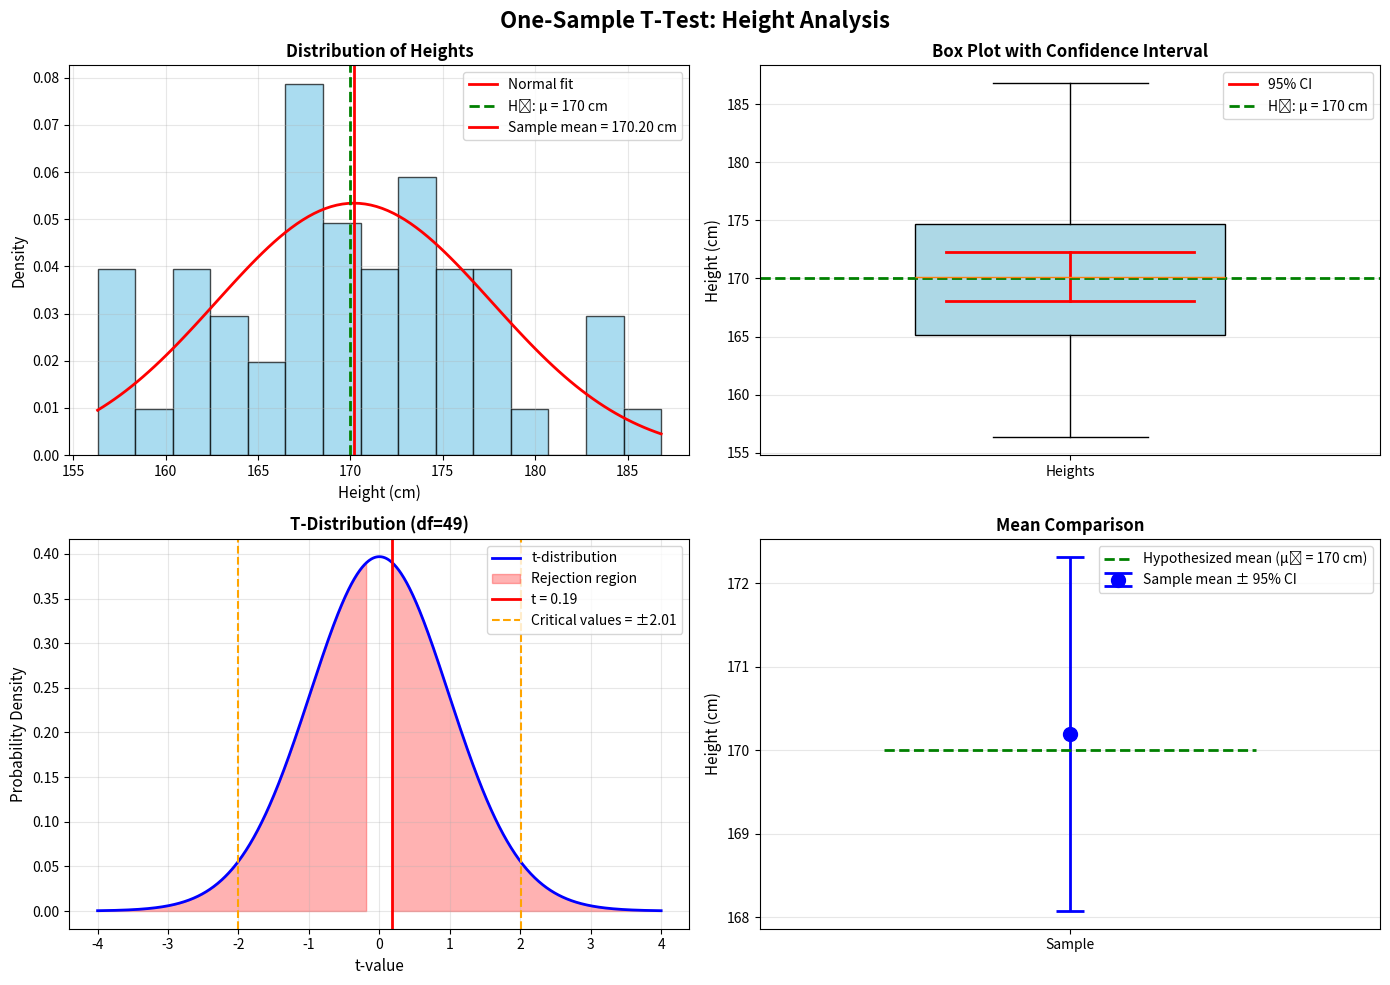

This figure's Python source:
"""
One-Sample T-Test Example: Height Analysis

Use Case: Is the average height different from 170 cm?

This script demonstrates a one-sample t-test to determine if the sample mean
is significantly different from a hypothesized population mean.
"""

import numpy as np
import matplotlib.pyplot as plt
from scipy import stats
import seaborn as sns

# Set random seed for reproducibility
np.random.seed(42)

def print_separator(char='=', length=80):
    """Print a separator line"""
    print(char * length)

def perform_one_sample_t_test():
    """Perform one-sample t-test on height data"""
    
    print_separator()
    print("ONE-SAMPLE T-TEST: HEIGHT ANALYSIS")
    print_separator()
    print()
    
    # Generate sample data: heights in cm (simulated data)
    # True population mean is 172 cm with std dev of 8 cm
    sample_size = 50
    heights = np.random.normal(loc=172, scale=8, size=sample_size)
    
    # Hypothesized population mean
    mu_0 = 170
    
    print("SCENARIO:")
    print("-" * 80)
    print(f"We collected height measurements from {sample_size} individuals.")
    print(f"We want to test if the average height is different from {mu_0} cm.")
    print()
    
    # Calculate sample statistics
    sample_mean = np.mean(heights)
    sample_std = np.std(heights, ddof=1)  # Using sample standard deviation
    sample_sem = sample_std / np.sqrt(sample_size)
    
    print("SAMPLE STATISTICS:")
    print("-" * 80)
    print(f"Sample size (n):           {sample_size}")
    print(f"Sample mean (x̄):           {sample_mean:.2f} cm")
    print(f"Sample std dev (s):        {sample_std:.2f} cm")
    print(f"Standard error (SEM):      {sample_sem:.2f} cm")
    print()
    
    # Formulate hypotheses
    print("HYPOTHESES:")
    print("-" * 80)
    print("H₀ (Null Hypothesis):      μ = 170 cm")
    print("                           (The population mean height is 170 cm)")
    print()
    print("H₁ (Alternative Hypothesis): μ ≠ 170 cm")
    print("                           (The population mean height is different from 170 cm)")
    print()
    print("Test Type:                 Two-tailed test")
    print("Significance Level (α):    0.05")
    print()
    
    # Perform t-test
    t_statistic, p_value = stats.ttest_1samp(heights, mu_0)
    
    # Degrees of freedom
    df = sample_size - 1
    
    # Critical value for two-tailed test at alpha = 0.05
    alpha = 0.05
    critical_value = stats.t.ppf(1 - alpha/2, df)
    
    print("TEST RESULTS:")
    print("-" * 80)
    print(f"T-statistic:               {t_statistic:.4f}")
    print(f"Degrees of freedom:        {df}")
    print(f"P-value:                   {p_value:.4f}")
    print(f"Critical value (±):        ±{critical_value:.4f}")
    print()
    
    # Calculate confidence interval
    ci_level = 0.95
    ci = stats.t.interval(ci_level, df, loc=sample_mean, scale=sample_sem)
    
    print("CONFIDENCE INTERVAL:")
    print("-" * 80)
    print(f"95% Confidence Interval:   [{ci[0]:.2f}, {ci[1]:.2f}] cm")
    print(f"Interpretation:            We are 95% confident that the true population")
    print(f"                           mean height lies between {ci[0]:.2f} and {ci[1]:.2f} cm")
    print()
    
    # Decision
    print("DECISION:")
    print("-" * 80)
    if p_value < alpha:
        print(f"✓ REJECT the null hypothesis (p = {p_value:.4f} < {alpha})")
        print()
        print("CONCLUSION:")
        print(f"There is sufficient evidence to conclude that the average height")
        print(f"is significantly different from {mu_0} cm.")
        print(f"The sample mean is {sample_mean:.2f} cm.")
    else:
        print(f"✗ FAIL TO REJECT the null hypothesis (p = {p_value:.4f} ≥ {alpha})")
        print()
        print("CONCLUSION:")
        print(f"There is insufficient evidence to conclude that the average height")
        print(f"is different from {mu_0} cm.")
    
    print()
    
    # Effect size (Cohen's d)
    cohens_d = (sample_mean - mu_0) / sample_std
    print("EFFECT SIZE:")
    print("-" * 80)
    print(f"Cohen's d:                 {cohens_d:.4f}")
    
    if abs(cohens_d) < 0.2:
        effect_interpretation = "negligible"
    elif abs(cohens_d) < 0.5:
        effect_interpretation = "small"
    elif abs(cohens_d) < 0.8:
        effect_interpretation = "medium"
    else:
        effect_interpretation = "large"
    
    print(f"Effect size interpretation: {effect_interpretation}")
    print()
    print_separator()
    
    # Create visualizations
    create_visualizations(heights, mu_0, sample_mean, ci, t_statistic, df)
    
    return {
        'heights': heights,
        'sample_mean': sample_mean,
        'mu_0': mu_0,
        'p_value': p_value,
        't_statistic': t_statistic,
        'ci': ci
    }

def create_visualizations(heights, mu_0, sample_mean, ci, t_statistic, df):
    """Create and save visualization plots"""
    
    fig, axes = plt.subplots(2, 2, figsize=(14, 10))
    fig.suptitle('One-Sample T-Test: Height Analysis', fontsize=16, fontweight='bold')
    
    # Plot 1: Histogram with distribution
    ax1 = axes[0, 0]
    ax1.hist(heights, bins=15, density=True, alpha=0.7, color='skyblue', edgecolor='black')
    
    # Overlay normal distribution
    x_range = np.linspace(heights.min(), heights.max(), 100)
    ax1.plot(x_range, stats.norm.pdf(x_range, sample_mean, np.std(heights, ddof=1)), 
             'r-', linewidth=2, label='Normal fit')
    
    # Mark hypothesized mean
    ax1.axvline(mu_0, color='green', linestyle='--', linewidth=2, label=f'H₀: μ = {mu_0} cm')
    ax1.axvline(sample_mean, color='red', linestyle='-', linewidth=2, label=f'Sample mean = {sample_mean:.2f} cm')
    
    ax1.set_xlabel('Height (cm)', fontsize=11)
    ax1.set_ylabel('Density', fontsize=11)
    ax1.set_title('Distribution of Heights', fontsize=12, fontweight='bold')
    ax1.legend()
    ax1.grid(alpha=0.3)
    
    # Plot 2: Box plot with CI
    ax2 = axes[0, 1]
    bp = ax2.boxplot(heights, vert=True, patch_artist=True, widths=0.5)
    bp['boxes'][0].set_facecolor('lightblue')
    bp['boxes'][0].set_edgecolor('black')
    
    # Add confidence interval
    ax2.plot([0.8, 1.2], [ci[0], ci[0]], 'r-', linewidth=2)
    ax2.plot([0.8, 1.2], [ci[1], ci[1]], 'r-', linewidth=2)
    ax2.plot([1, 1], [ci[0], ci[1]], 'r-', linewidth=2, label='95% CI')
    
    # Add hypothesized mean
    ax2.axhline(mu_0, color='green', linestyle='--', linewidth=2, label=f'H₀: μ = {mu_0} cm')
    
    ax2.set_ylabel('Height (cm)', fontsize=11)
    ax2.set_title('Box Plot with Confidence Interval', fontsize=12, fontweight='bold')
    ax2.set_xticks([1])
    ax2.set_xticklabels(['Heights'])
    ax2.legend()
    ax2.grid(alpha=0.3, axis='y')
    
    # Plot 3: T-distribution with test statistic
    ax3 = axes[1, 0]
    x = np.linspace(-4, 4, 1000)
    y = stats.t.pdf(x, df)
    
    ax3.plot(x, y, 'b-', linewidth=2, label='t-distribution')
    ax3.fill_between(x, 0, y, where=(x <= -abs(t_statistic)), alpha=0.3, color='red', label='Rejection region')
    ax3.fill_between(x, 0, y, where=(x >= abs(t_statistic)), alpha=0.3, color='red')
    
    # Mark test statistic
    ax3.axvline(t_statistic, color='red', linestyle='-', linewidth=2, label=f't = {t_statistic:.2f}')
    
    # Mark critical values
    critical_value = stats.t.ppf(0.975, df)
    ax3.axvline(-critical_value, color='orange', linestyle='--', linewidth=1.5, label=f'Critical values = ±{critical_value:.2f}')
    ax3.axvline(critical_value, color='orange', linestyle='--', linewidth=1.5)
    
    ax3.set_xlabel('t-value', fontsize=11)
    ax3.set_ylabel('Probability Density', fontsize=11)
    ax3.set_title(f'T-Distribution (df={df})', fontsize=12, fontweight='bold')
    ax3.legend()
    ax3.grid(alpha=0.3)
    
    # Plot 4: Mean comparison with error bars
    ax4 = axes[1, 1]
    
    # Plot sample mean with CI
    ax4.errorbar([1], [sample_mean], yerr=[[sample_mean - ci[0]], [ci[1] - sample_mean]], 
                 fmt='o', markersize=10, color='blue', capsize=10, capthick=2, 
                 elinewidth=2, label='Sample mean ± 95% CI')
    
    # Plot hypothesized mean
    ax4.plot([0.7, 1.3], [mu_0, mu_0], 'g--', linewidth=2, label=f'Hypothesized mean (μ₀ = {mu_0} cm)')
    
    ax4.set_xlim(0.5, 1.5)
    ax4.set_ylabel('Height (cm)', fontsize=11)
    ax4.set_title('Mean Comparison', fontsize=12, fontweight='bold')
    ax4.set_xticks([1])
    ax4.set_xticklabels(['Sample'])
    ax4.legend()
    ax4.grid(alpha=0.3, axis='y')
    
    plt.tight_layout()
    
    # Save figure
    filename = 'height_mean_t_test.png'
    plt.savefig(filename, dpi=300, bbox_inches='tight')
    print(f"\n✓ Visualization saved as '{filename}'")
    
    # Show plot
    plt.show()

if __name__ == "__main__":
    results = perform_one_sample_t_test()
